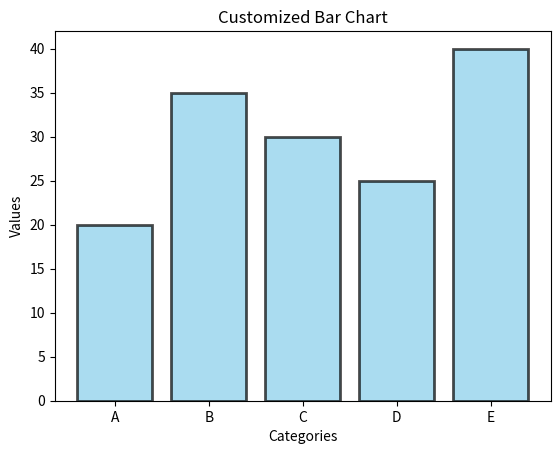

Here is the Python script that generated this plot:
# bar_chart_customized.py

import matplotlib.pyplot as plt

# Data
categories = ['A', 'B', 'C', 'D', 'E']
values = [20, 35, 30, 25, 40]

# Create a bar chart with customization
plt.bar(categories, values, color='skyblue', edgecolor='black', linewidth=2, alpha=0.7)

# Customize the chart
plt.xlabel('Categories')
plt.ylabel('Values')
plt.title('Customized Bar Chart')

# Display the chart
plt.show()
